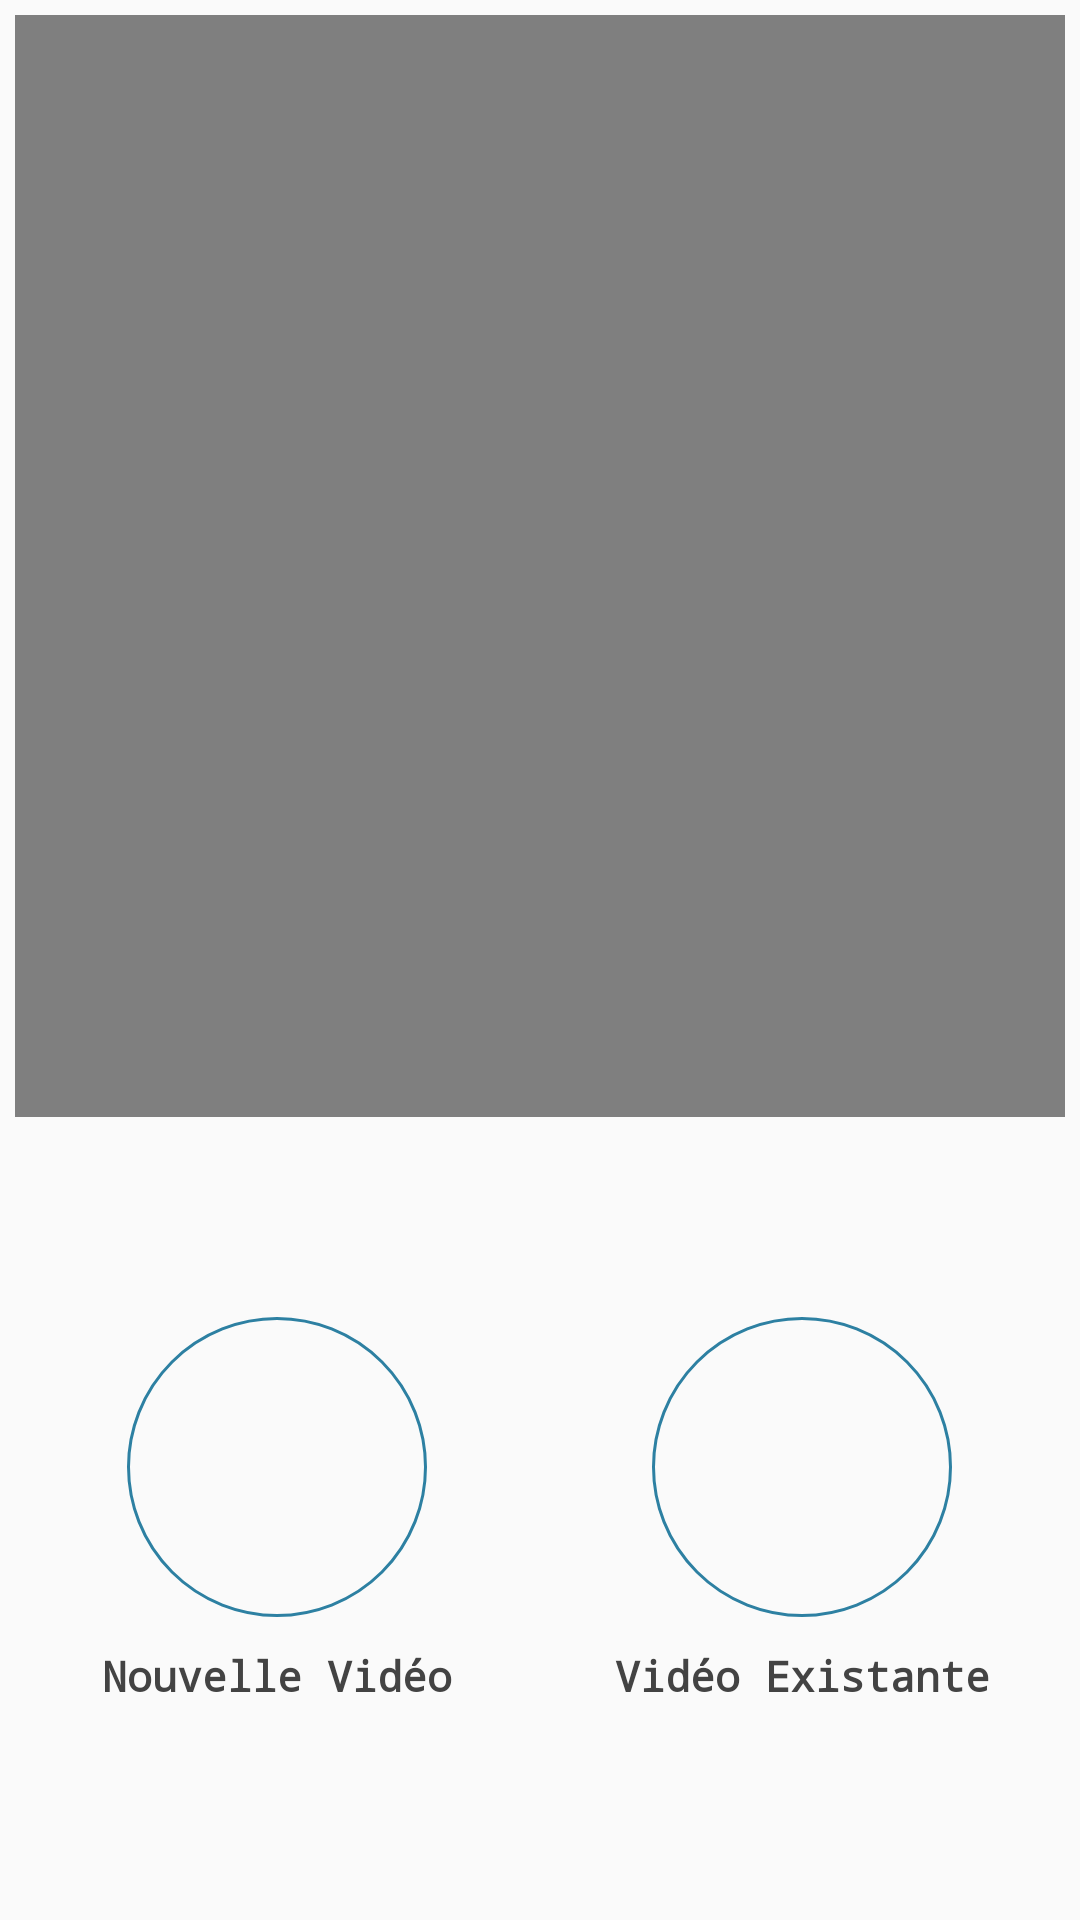

Produce the Android XML layout that renders to this screen, including the resource entries it uses.
<!-- AndroidManifest.xml: application theme AppTheme -->
<!-- res/layout/prendre_video_fragment.xml -->
<LinearLayout xmlns:android="http://schemas.android.com/apk/res/android"
    xmlns:tools="http://schemas.android.com/tools"
    android:layout_width="match_parent"
    android:layout_height="match_parent"
    xmlns:app="http://schemas.android.com/apk/res-auto"
    android:orientation="vertical"
    android:padding="5dp"
    tools:context="dz.esi.declaresinistreapplication.FormActivity$PrendreVideoFragment">

    <LinearLayout
        android:layout_width="match_parent"
        android:layout_height="0dp"
        android:layout_weight="7"
        android:orientation="horizontal"
        >
        <VideoView
            android:id="@+id/videoVoiture"
            android:layout_width="wrap_content"
            android:layout_height="wrap_content"
            android:background="@color/colorAccent"
            android:layout_alignParentLeft="true"
            android:layout_centerVertical="true"/>

    </LinearLayout>

    <LinearLayout xmlns:android="http://schemas.android.com/apk/res/android"
        xmlns:app="http://schemas.android.com/apk/res-auto"
        xmlns:tools="http://schemas.android.com/tools"
        android:layout_width="match_parent"
        android:layout_height="0dp"
        android:layout_weight="5"
        android:id="@+id/relativeLayout"
        android:orientation="horizontal">


        <LinearLayout
            android:layout_width="0dp"
            android:layout_weight="2"
            android:layout_height="wrap_content"
            android:orientation="vertical"
            android:layout_gravity="center">
            <ImageButton
                android:id="@+id/imageButtonNouvelleVideo"
                android:layout_width="wrap_content"
                android:layout_height="wrap_content"
                android:background="@drawable/roundbutton"
                android:layout_gravity="center"
                app:srcCompat="@drawable/video" />
            <TextView
                android:id="@+id/avecTiers"
                android:layout_width="wrap_content"
                android:layout_height="wrap_content"
                android:text="Nouvelle Vidéo"
                android:textColor="#434343"
                android:layout_below="@id/imageButton"
                android:fontFamily="monospace"
                android:textStyle="bold"
                android:layout_marginTop="10dp"
                android:layout_gravity="center"/>
        </LinearLayout>

        <LinearLayout
            android:layout_width="0dp"
            android:layout_weight="2"
            android:layout_height="wrap_content"
            android:orientation="vertical"
            android:layout_gravity="center"
            >

            <ImageButton
                android:id="@+id/imageButtonVideoExistante"
                android:layout_width="wrap_content"
                android:layout_height="wrap_content"
                android:layout_alignParentRight="true"
                android:layout_alignParentEnd="true"
                app:srcCompat="@drawable/eng"
                android:background="@drawable/roundbutton"
                android:layout_gravity="center"/>

            <TextView
                android:id="@+id/sansTiers"
                android:layout_width="wrap_content"
                android:layout_height="wrap_content"
                android:text="Vidéo Existante"
                android:textColor="#434343"
                android:layout_below="@id/imageButton1"
                android:fontFamily="monospace"
                android:layout_marginTop="10dp"
                android:layout_gravity="center"
                android:textStyle="bold"/>
        </LinearLayout>

    </LinearLayout>

</LinearLayout>
<!-- resources referenced by this layout -->
<resources>
  <!-- drawable eng: png bitmap (drawable, 2968 bytes) -->
  <!-- drawable roundbutton (drawable) -->
  <?xml version="1.0" encoding="utf-8"?>
  <shape xmlns:android="http://schemas.android.com/apk/res/android"
      android:innerRadius="0dp"
      android:shape="ring"
      android:thicknessRatio="2"
      android:useLevel="false" >
  
      <solid android:color="@android:color/transparent" />
  
      <size android:width="100dp"
          android:height="100dp"/>
  
      <stroke android:width="1dp"
          android:color="#2D80A2"/>
  
  </shape>
  <!-- drawable video: png bitmap (drawable, 819 bytes) -->
  <style name="AppTheme" parent="Theme.AppCompat.Light.DarkActionBar">
          
          <item name="colorPrimary">@color/colorPrimary</item>
          <item name="colorPrimaryDark">@color/colorPrimaryDark</item>
          <item name="colorAccent">@color/colorAccent</item>
      </style>
  <!-- not gathered from this repository: default colours our renderer supplied (Android Studio template values) -->
  <color name="colorPrimary">#FF6200EE</color>
  <color name="colorPrimaryDark">#FF3700B3</color>
  <color name="colorAccent">#FF03DAC5</color>
</resources>
